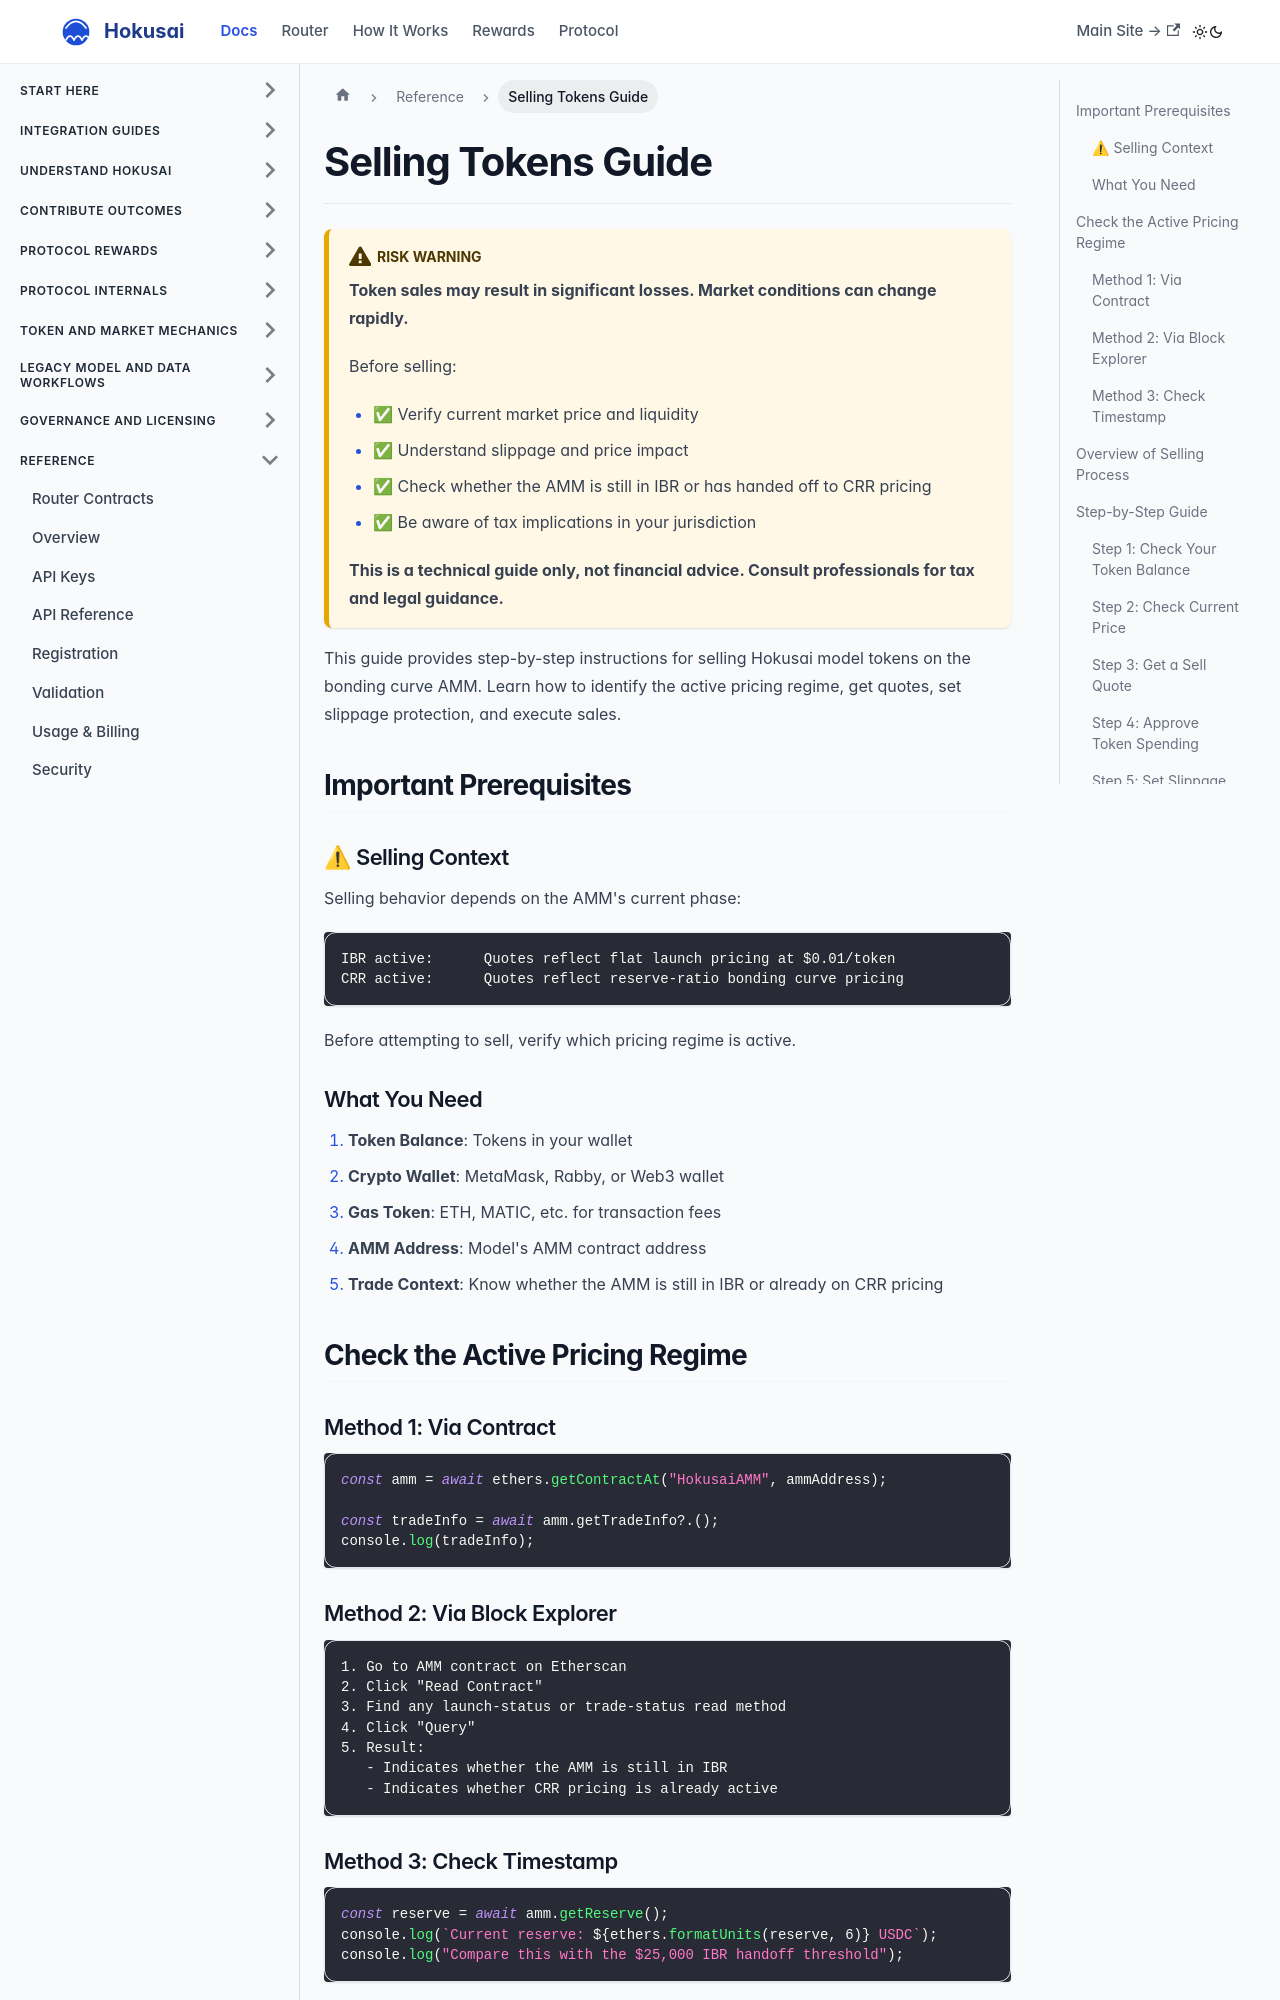

repository: Hokusai-protocol/hokusai-docs · page: guides/selling-tokens.html · generator: docusaurus

---
sidebar_position: 3
---

# Selling Tokens Guide

:::caution RISK WARNING

**Token sales may result in significant losses. Market conditions can change rapidly.**

Before selling:
- ✅ Verify current market price and liquidity
- ✅ Understand slippage and price impact
- ✅ Check whether the AMM is still in IBR or has handed off to CRR pricing
- ✅ Be aware of tax implications in your jurisdiction

**This is a technical guide only, not financial advice. Consult professionals for tax and legal guidance.**

:::

This guide provides step-by-step instructions for selling Hokusai model tokens on the bonding curve AMM. Learn how to identify the active pricing regime, get quotes, set slippage protection, and execute sales.

## Important Prerequisites

### ⚠ Selling Context

Selling behavior depends on the AMM's current phase:

```
IBR active:      Quotes reflect flat launch pricing at $0.01/token
CRR active:      Quotes reflect reserve-ratio bonding curve pricing
```

Before attempting to sell, verify which pricing regime is active.

### What You Need

1. **Token Balance**: Tokens in your wallet
2. **Crypto Wallet**: MetaMask, Rabby, or Web3 wallet
3. **Gas Token**: ETH, MATIC, etc. for transaction fees
4. **AMM Address**: Model's AMM contract address
5. **Trade Context**: Know whether the AMM is still in IBR or already on CRR pricing

## Check the Active Pricing Regime

### Method 1: Via Contract

```javascript
const amm = await ethers.getContractAt("HokusaiAMM", ammAddress);

const tradeInfo = await amm.getTradeInfo?.();
console.log(tradeInfo);
```
